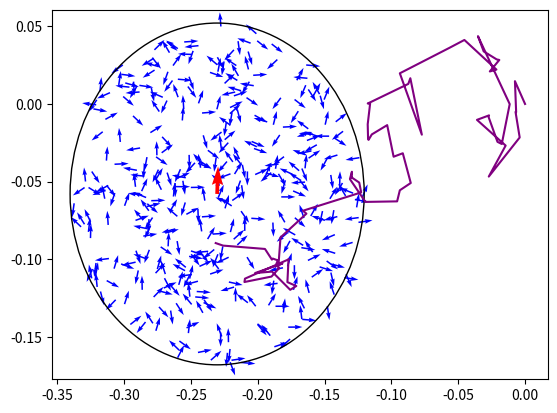

The matplotlib source for this figure:
# -*- coding: utf-8 -*-
import math
import random

from matplotlib import pyplot as plt

# --------------------------------------------------------------------------- #
#                             Simulation de type 1_1                          #
# ----------------------------------------------------------------------------#


class BrownianMotion1_1():
    """
    Objet simulation de type 1_1.

    Paramètres fondamentaux :
        n_etoile {float} : densité surfacique de particules (par défaut :
        {10**4})
        V {float} : vitesse (en norme) de la grosse particule (par défaut :
        {1})
        v {float} : vitesse (en norme) des petites particules (par défaut :
        {10})
        h {float} : durée d'une étape (par défaut : {10**-2})
        theta {float} : angle initial du vecteur vitesse de la grosse particule
        epsilon {float} : précision pour la détection des collision, est relié
        directement aux rayons des petites et de la grosse particules
    """
    def __init__(self, n_etoile=10**4, V=1, v=10, h=10**-2,
                 theta=random.uniform(-math.pi, math.pi), epsilon=10**-2):
        self.n_etoile = n_etoile
        self.V = V
        self.v = v
        self.h = h

        # rayon du disque local au début de l'étape
        self.R = self.h * (self.v + self.V)
        # (i.e. particules susceptibles de rencontrer la grosse)

        # conditions initiales grosse particule
        self.Particule_X = [0]
        self.Particule_Y = [0]
        self.Vitesse_X = [self.V * math.cos(theta)]
        self.Vitesse_Y = [self.V * math.sin(theta)]

        # positions de la grosse particule à chaque collision (et au point de
        # départ)
        self.CollisionsX = [0]
        self.CollisionsY = [0]

        # précision souhaitée
        self.epsilon = epsilon

    def generEnvironment(self, e, R):
        """
        Génère aléatoirement les particules dans le disque local de la grosse
        durant l'étape e.

        Arguments :
            e {int} : indice désignant l'étape durant laquelle on travaille
            R {float} : rayon du disque local

        Le vrai temps correspondant à e est t=e*h + Delta_t, où Delta_t est le
        temps écoulé depuis le début de l'étape.
        """
        self.particules_X = []
        self.particules_Y = []
        self.vitesses_X = []
        self.vitesses_Y = []

        S = math.pi * R**2
        N = int(S * self.n_etoile)

        for _ in range(N):
            u = random.uniform(0, 1)
            # vient du changement de variable polaire, pour
            r = R * math.sqrt(u)
            # avoir une loi unif dans le cercle
            theta = random.uniform(-math.pi, math.pi)
            self.particules_X.append(r * math.cos(theta) + self.Particule_X[e])
            self.particules_Y.append(r * math.sin(theta) + self.Particule_Y[e])

            theta = random.uniform(-math.pi, math.pi)
            self.vitesses_X.append(self.v * math.cos(theta))
            self.vitesses_Y.append(self.v * math.sin(theta))

    def show(self, e, fig, ax):
        """
        Affiche la situation a l’étape e.
        La trajectoire n'est actualisée qu'à chaque collision,
        mais les positions et vitesses sont données à chaque étape.

        Arguments :
            e {int} : indice désignant l'étape durant laquelle on travaille
            fig {matplotlib.figure.Figure} : figure de tracé
            ax {matplotlib.axes._subplots.AxesSubplot} : axe de tracé
        """
        ax.clear()
        circle = plt.Circle((self.Particule_X[e], self.Particule_Y[e]), self.R)
        circle.fill = False
        _ = ax.quiver(self.particules_X, self.particules_Y,
                      self.vitesses_X, self.vitesses_Y,
                      units='xy', color='blue')
        _ = ax.quiver(self.Particule_X[e], self.Particule_Y[e],
                      self.Vitesse_X[e], self.Vitesse_Y[e],
                      units='xy', color='red')
        _ = ax.plot(self.CollisionsX, self.CollisionsY, color='purple')
        ax.add_artist(circle)
        plt.draw()
        plt.pause(0.1)

    def collision(self, i, e):
        """
        Renvoie True et l'instant de collision si la grosse particule rencontre
        la petite particule i entre les étapes e et e+1.
        Renvoie False et 0 sinon.

        Arguments :
            i {int} : indice désignant une petite particule de l'environnement
            e {int} : indice désignant l'étape durant laquelle on travaille
        """
        vx = self.vitesses_X[i]
        vy = self.vitesses_Y[i]
        Vx = self.Vitesse_X[e]
        Vy = self.Vitesse_Y[e]
        x = self.particules_X[i]
        y = self.particules_Y[i]
        X = self.Particule_X[e]
        Y = self.Particule_Y[e]

        try:
            t1 = (x - X) / (Vx - vx)
            t2 = (y - Y) / (Vy - vy)
        except ZeroDivisionError:  # si Vx = vx ou Vy = vy,
            # les particules ne peuvent se rencontrer
            return False, 0

        # on regarde si les particules se rencontrent entre t et t+h
        if abs(t1 - t2) <= self.epsilon and 0 < t1 <= self.h:
            return True, t1
        else:
            return False, 0

    def nextPos(self, e):
        """
        Calcule la position et la vitesse de la grosse particule à l'étape e+1
        en prenant en compte toutes les collisions : celles-ci sont
        sauvegardées dans les attributs CollisionsX et CollisionsY.

        Argument :
            e {int} : indice désignant l'étape durant laquelle on travaille
        """
        # calcul de la première collision et du temps correspondant
        t_min = self.h
        i_argmin = -1
        for i in range(len(self.particules_X)):
            collision, t = self.collision(i, e)
            if collision and t <= t_min:
                t_min = t
                i_argmin = i

        duree = t_min  # pour que la durée de l'étape ne dépasse pas h

        # s'il n'y a aucune collision
        if i_argmin == -1:
            vX = self.Vitesse_X[e]
            vY = self.Vitesse_Y[e]
            posX = self.Particule_X[e] + self.h * vX
            posY = self.Particule_Y[e] + self.h * vY
            return posX, posY, vX, vY

        else:  # s'il y en a une on commence par l'amener au point d'impact
            self.Particule_X[e] += t_min * self.Vitesse_X[e]
            self.Particule_Y[e] += t_min * self.Vitesse_Y[e]
            self.CollisionsX.append(self.Particule_X[e])
            self.CollisionsY.append(self.Particule_Y[e])
            # et on change sa direction ainsi que l'environnement
            self.generEnvironment(e, self.R - self.V * duree)
            theta = random.uniform(-math.pi, math.pi)
            self.Vitesse_X[e] = self.V * math.cos(theta)
            self.Vitesse_Y[e] = self.V * math.sin(theta)

        while i_argmin != -1:  # et on regarde s'il y a d'autres collisions
            i_argmin = -1
            for i in range(len(self.particules_X)):
                collision, t = self.collision(i, e)
                if collision and t <= self.h - duree:
                    t_min = t
                    i_argmin = i
            if i_argmin == -1:  # s'il n'y en a plus
                vX = self.Vitesse_X[e]
                vY = self.Vitesse_Y[e]
                posX = self.Particule_X[e] + (self.h - duree) * vX
                posY = self.Particule_Y[e] + (self.h - duree) * vY
                return posX, posY, vX, vY
            else:  # s'il en reste
                # on fait avancer la particule jusqu'à son point d'impact
                self.Particule_X[e] += t_min * self.Vitesse_X[e]
                self.Particule_Y[e] += t_min * self.Vitesse_Y[e]
                self.CollisionsX.append(self.Particule_X[e])
                self.CollisionsY.append(self.Particule_Y[e])
                duree += t_min  # la durée augmente
                # et on change la direction et l'environnement
                self.generEnvironment(e, self.R - self.V * duree)
                theta = random.uniform(-math.pi, math.pi)
                self.Vitesse_X[e] = self.V * math.cos(theta)
                self.Vitesse_Y[e] = self.V * math.sin(theta)

    def simulationAnimated(self, nb_etapes):
        """
        Exécute une simulation animée de nb_etapes étapes.

        Argument:
            nb_etapes {int} : nombre total d'étapes que doit comporter la
            simulation

        nb_etapes est directement relié à la durée théorique de la simulation
        par la formule : durée_totale = nb_etapes * h
        """
        fig, ax = plt.subplots()
        for e in range(nb_etapes):
            self.generEnvironment(e, self.R)
            self.show(e, fig, ax)
            posX, posY, vX, vY = self.nextPos(e)
            self.Particule_X.append(posX)
            self.Particule_Y.append(posY)
            self.Vitesse_X.append(vX)
            self.Vitesse_Y.append(vY)
        plt.show()

    def simulation(self, nb_etapes):
        """
        Effectue une simulation non animée de nb_etapes étapes.

        Argument:
            nb_etapes {int} : nombre total d'étapes que doit comporter la
            simulation

        Renvoie les listes X et Y correspondant respectivement aux abscisses
        et ordonnées des collisions de la grosse particule avec des petites
        (on considère le point de départ comme étant une collision).
        """
        self.__init__(n_etoile=self.n_etoile, V=self.V, v=self.v,
                      h=self.h, epsilon=self.epsilon)  # on réinitialise
        for e in range(nb_etapes):
            self.generEnvironment(e, self.R)
            posX, posY, vX, vY = self.nextPos(e)
            self.Particule_X.append(posX)
            self.Particule_Y.append(posY)
            self.Vitesse_X.append(vX)
            self.Vitesse_Y.append(vY)
        return self.CollisionsX, self.CollisionsY

    def trajectoire(self):
        """
        Affiche le trajectoire préalablement calculée.
        """
        plt.plot(self.CollisionsX, self.CollisionsY)
        plt.show()


if __name__ == '__main__':
    MVT = BrownianMotion1_1(
        epsilon=10**-4, n_etoile=10**4, v=10, V=1, h=10**-2)
    MVT.simulationAnimated(100)
